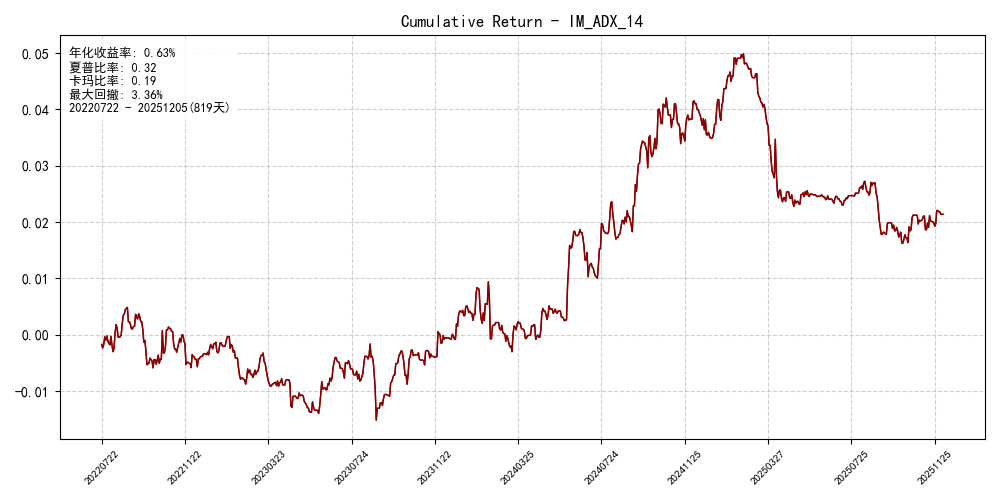

The data file committed next to this chart (first rows):
date, ret, cum_ret
20220722, -0.001738, -0.001738
20220725, -0.0006249, -0.002362
20220726, 0.0006309, -0.001732
20220727, 0.001358, -0.0003734
20220728, -0.0006178, -0.0009912
20220729, 0.0007891, -0.0002022
20220801, -0.0008731, -0.001075
20220802, -0.0004862, -0.001561
20220803, -0.0002283, -0.00179
20220804, 0.00149, -0.0002998
20220805, -0.001498, -0.001797
20220808, -0.00121, -0.003008
20220809, 0.0006154, -0.002392
20220810, 0.002591, 0.0001986
20220811, 0.001598, 0.001796
20220812, -0.0005799, 0.001217
20220815, -0.001652, -0.0004355
20220816, 0.0, -0.0004355
20220817, 8.263324610946476e-05, -0.0003528
20220818, 0.0003021, -5.075258138687033e-05
20220819, 0.002013, 0.001963
20220822, 0.001467, 0.00343
20220823, 0.0002494, 0.003679
20220824, 0.0007692, 0.004449
20220825, 0.0002269, 0.004675
20220826, 0.0001743, 0.00485
20220829, -0.00256, 0.00229
20220830, 0.0, 0.00229
20220831, -0.0005031, 0.001787
20220901, -0.0007407, 0.001046
20220902, 0.0, 0.001046
20220905, 0.000415, 0.001461
20220906, 5.219837266690064e-05, 0.001514
20220907, 0.002107, 0.00362
20220908, -0.0005817, 0.003039
20220909, -0.0002316, 0.002807
20220913, 0.0009, 0.003707
20220914, -0.0004693, 0.003238
20220915, -0.0009141, 0.002324
20220916, 0.0, 0.002324
20220919, -0.001427, 0.0008964
20220920, -0.002225, -0.001328
20220921, 0.0003103, -0.001018
20220922, -0.00177, -0.002788
20220923, -0.00253, -0.005318
20220926, 0.0001259, -0.005192
20220927, 0.0001896, -0.005003
20220928, 0.0008277, -0.004175
20220929, -0.0002236, -0.004399
20220930, -0.0002921, -0.004691
20221010, -0.00119, -0.005881
20221011, 0.001467, -0.004414
20221012, 0.0, -0.004414
20221013, -0.0008073, -0.005221
20221014, 0.0006878, -0.004533
20221017, 0.0008997, -0.003633
20221018, -0.001443, -0.005076
20221019, 0.0007395, -0.004337
20221020, 0.0, -0.004337
20221021, 0.00508, 0.0007435
... 759 more rows
